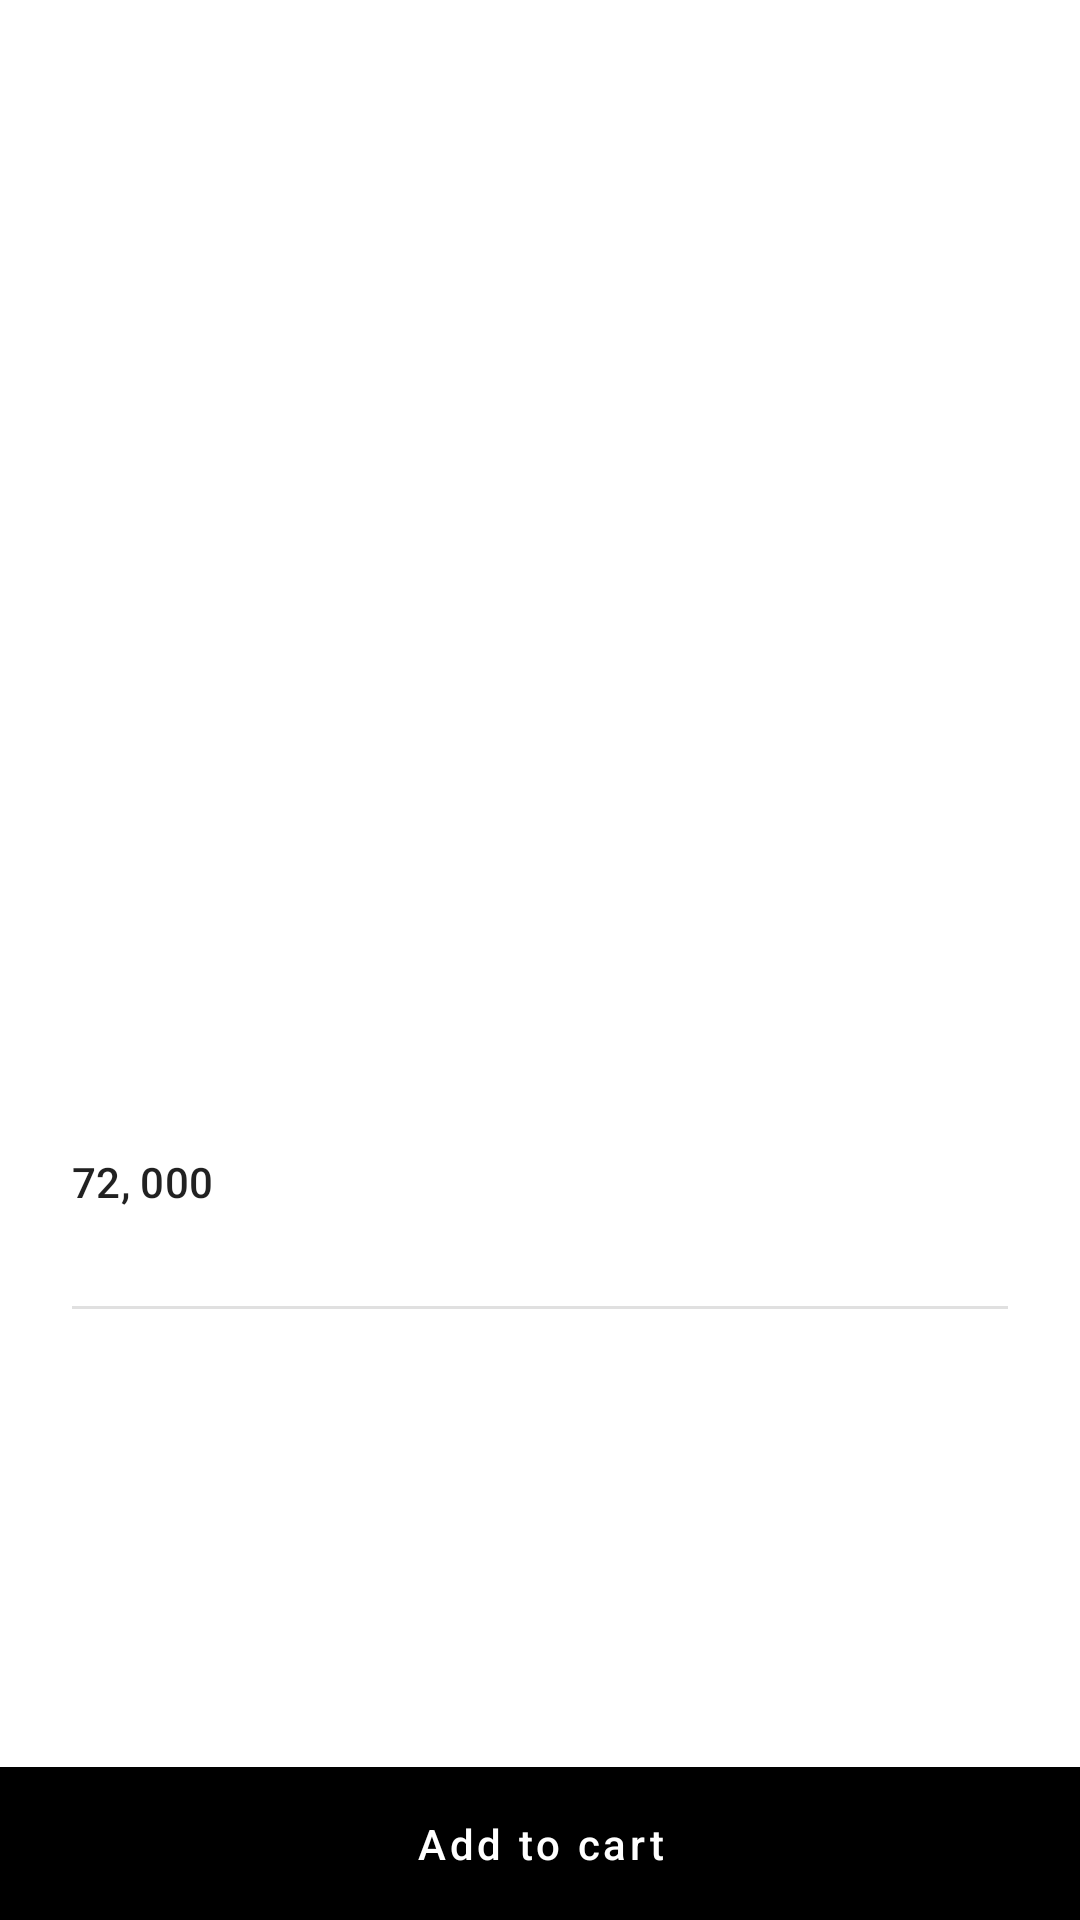

The Android layout XML behind this screen, and the referenced resources:
<!-- AndroidManifest.xml: application theme Theme.MachineTest -->
<!-- res/layout/fragment_detail.xml -->
<?xml version="1.0" encoding="utf-8"?>
<androidx.coordinatorlayout.widget.CoordinatorLayout xmlns:android="http://schemas.android.com/apk/res/android"
    xmlns:tools="http://schemas.android.com/tools"
    android:layout_width="match_parent"
    android:layout_height="match_parent"
    xmlns:app="http://schemas.android.com/apk/res-auto"
    tools:context=".presentation.detail.DetailFragment">
    <com.google.android.material.appbar.AppBarLayout
        android:id="@+id/appBarLayout"
        android:layout_width="match_parent"
        android:layout_height="wrap_content"
        android:backgroundTint="@color/white"
        app:elevation="0dp"
        app:layout_constraintEnd_toEndOf="parent"
        app:layout_constraintStart_toStartOf="parent"
        app:layout_constraintTop_toTopOf="parent">

        <com.google.android.material.appbar.MaterialToolbar
            android:id="@+id/toolbar"
            android:layout_width="match_parent"
            android:layout_height="wrap_content"
            app:navigationIcon="@drawable/ic_baseline_arrow_back_ios_24" />
    </com.google.android.material.appbar.AppBarLayout>

    <ScrollView
        app:layout_behavior="com.google.android.material.appbar.AppBarLayout$ScrollingViewBehavior"
        android:id="@+id/productScrollView"
        android:overScrollMode="never"
        android:paddingBottom="80dp"
        android:clipToPadding="false"
        android:layout_width="match_parent"
        android:layout_height="match_parent">

        <androidx.constraintlayout.widget.ConstraintLayout
            android:layout_width="match_parent"
            android:layout_height="wrap_content">

            <ImageView
                android:id="@+id/productImage"
                android:layout_width="240dp"
                android:layout_height="240dp"
                android:layout_marginTop="8dp"
                app:layout_constraintEnd_toEndOf="parent"
                app:layout_constraintStart_toStartOf="parent"
                app:layout_constraintTop_toTopOf="parent"
                tools:src="@tools:sample/avatars" />

            <TextView
                android:id="@+id/productTitle"
                style="@style/TextAppearance.MaterialComponents.Headline5"
                android:layout_width="wrap_content"
                android:layout_height="wrap_content"
                android:layout_marginStart="24dp"
                android:layout_marginTop="32dp"
                android:textStyle="bold"
                app:layout_constraintStart_toStartOf="parent"
                app:layout_constraintTop_toBottomOf="@+id/productImage"
                tools:text="iPhone 7" />

            <TextView
                android:id="@+id/productPrice"
                style="@style/TextAppearance.MaterialComponents.Subtitle2"
                android:layout_width="wrap_content"
                android:layout_height="wrap_content"
                android:layout_marginTop="16dp"
                android:text="72, 000"
                app:layout_constraintStart_toStartOf="@+id/productTitle"
                app:layout_constraintTop_toBottomOf="@+id/productTitle" />

            <View
                android:id="@+id/divider"
                android:layout_width="0dp"
                android:layout_height="1dp"
                android:layout_marginTop="32dp"
                android:layout_marginEnd="24dp"
                android:background="?android:attr/listDivider"
                app:layout_constraintEnd_toEndOf="parent"
                app:layout_constraintStart_toStartOf="@+id/productPrice"
                app:layout_constraintTop_toBottomOf="@+id/productPrice" />

            <TextView
                android:id="@+id/productDescription"
                style="@style/TextAppearance.MaterialComponents.Body1"
                android:layout_width="0dp"
                android:layout_height="wrap_content"
                android:layout_marginTop="32dp"
                android:layout_marginEnd="24dp"
                android:layout_marginBottom="32dp"
                app:layout_constraintBottom_toBottomOf="parent"
                app:layout_constraintEnd_toEndOf="parent"
                app:layout_constraintStart_toStartOf="@+id/divider"
                app:layout_constraintTop_toBottomOf="@+id/divider"
                tools:text="Lorem ipsum dolor sit amet, consectetur adipiscing elit, sed do eiusmod tempor incididunt ut labore et dolore magna aliqua. Ut enim ad minim veniam, quis nostrud exercitation ullamco laboris nisi ut aliquip ex ea commodo consequat. Duis aute irure dolor in reprehenderit in voluptate velit esse cillum dolore eu fugiat nulla pariatur. Excepteur sint occaecat cupidatat non proident, sunt in culpa qui officia deserunt mollit anim id est laborum." />


        </androidx.constraintlayout.widget.ConstraintLayout>
    </ScrollView>

    <com.google.android.material.button.MaterialButton
        android:layout_width="match_parent"
        android:layout_gravity="bottom"
        android:textAllCaps="false"
        app:cornerRadius="0dp"
        android:insetBottom="0dp"
        app:elevation="0dp"
        android:stateListAnimator="@null"
        android:padding="16dp"
        android:text="@string/add_to_cart"
        android:layout_height="wrap_content"/>

</androidx.coordinatorlayout.widget.CoordinatorLayout>
<!-- resources referenced by this layout -->
<resources>
  <color name="white">#FFFFFFFF</color>
  <string name="add_to_cart">Add to cart</string>
  <style name="Theme.MachineTest" parent="Theme.MaterialComponents.Light.NoActionBar">
          
          <item name="colorPrimary">@color/black</item>
          <item name="colorPrimaryVariant">@color/black</item>
          <item name="colorOnPrimary">@color/white</item>
          
          <item name="colorSecondary">@color/orange_500</item>
          <item name="colorSecondaryVariant">@color/teal_700</item>
          <item name="colorOnSecondary">@color/black</item>
          
          <item name="android:statusBarColor">?attr/colorPrimaryVariant</item>
          <item name="android:navigationBarColor">?attr/colorPrimaryVariant</item>
          
      </style>
  <color name="black">#FF000000</color>
  <color name="orange_500">#F44336</color>
  <color name="teal_700">#FF018786</color>
</resources>
